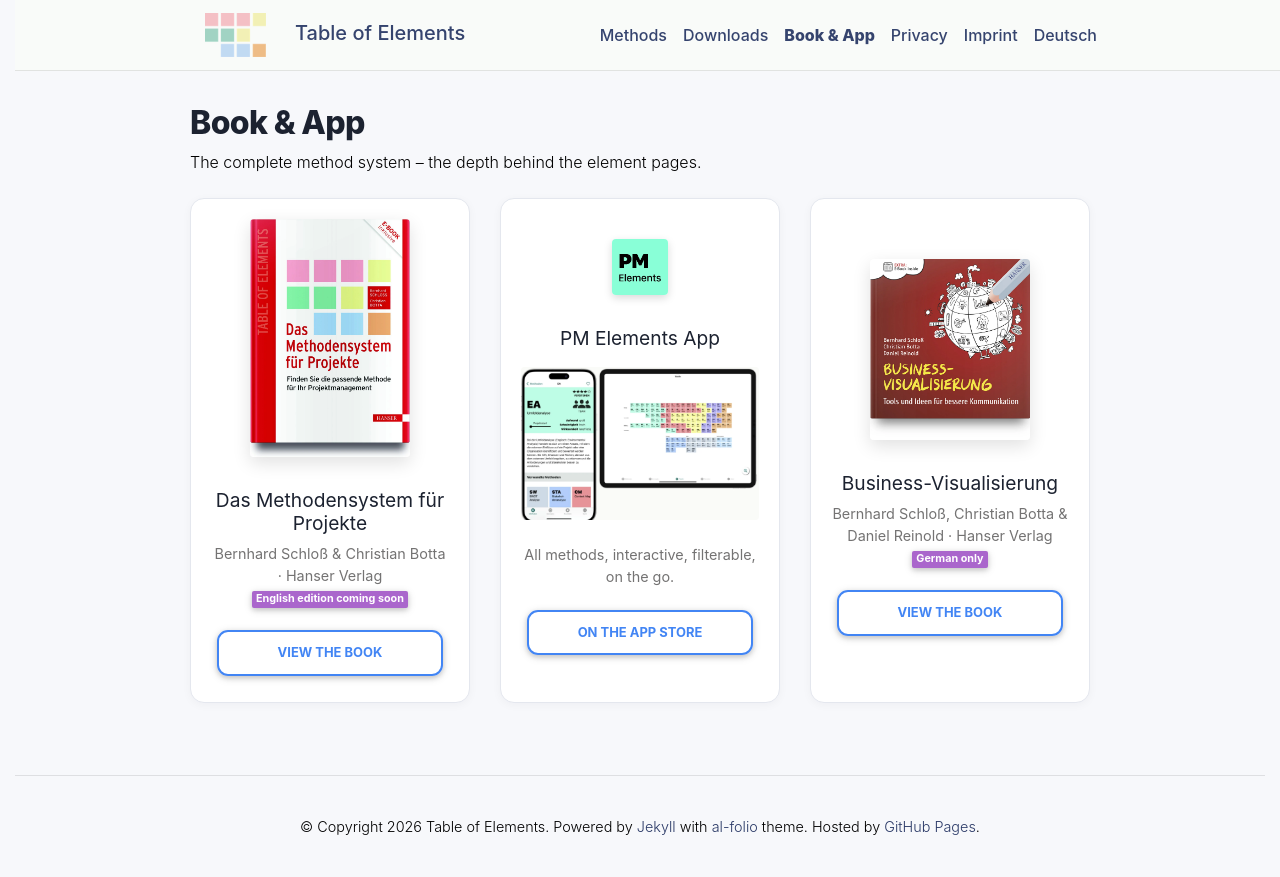

repository: table-of-elements/table-of-elements.github.io · page: en/book-app/index.html · generator: jekyll

---
horizontal: true
lang: en
layout: default
permalink: /en/book-app/
title: Book & App
---

# Book &amp; App

The complete method system – the depth behind the element pages.

<div class="row row-cols-1 row-cols-md-3 mt-4">
  <div class="col mb-4">
    <div class="card h-100 hoverable text-center">
      <div class="card-body d-flex flex-column justify-content-center h-100">
        {% include figure.liquid loading="eager" path="assets/img/toe/buchcover.jpg" class="img-fluid rounded toe-book-cover" width="180" height="255" alt="Book cover: Das Methodensystem für Projekte" %}
        <h3 class="mt-3">Das Methodensystem für Projekte</h3>
        <p class="card-text">Bernhard Schloß &amp; Christian Botta · Hanser Verlag <span class="badge bg-secondary">English edition coming soon</span></p>
        <a class="btn btn-outline-primary" href="https://www.hanser-fachbuch.de/Das-Methodensystem-fuer-Projekte/978-3-446-48367-5" target="_blank" rel="noopener">View the book</a>
      </div>
    </div>
  </div>
  <div class="col mb-4">
    <div class="card h-100 hoverable text-center">
      <div class="card-body d-flex flex-column justify-content-center h-100">
        {% include figure.liquid loading="eager" path="assets/img/toe/app-icon.png" class="rounded toe-app-icon" width="64" height="64" alt="PM Elements App icon" %}
        <h3 class="mt-3">PM Elements App</h3>
        {% include figure.liquid loading="eager" path="assets/img/toe/app-screenshots.png" class="img-fluid rounded mt-2" width="1200" height="800" alt="PM Elements App – iPhone &amp; iPad screenshots" %}
        <p class="card-text mt-2">All methods, interactive, filterable, on the go.</p>
        <a class="btn btn-outline-primary" href="https://apps.apple.com/at/app/pm-elements/id6738084498" target="_blank" rel="noopener">On the App Store</a>
      </div>
    </div>
  </div>
  <div class="col mb-4">
    <div class="card h-100 hoverable text-center">
      <div class="card-body d-flex flex-column justify-content-center h-100">
        {% include figure.liquid loading="eager" path="assets/img/toe/buchcover2.jpg" class="img-fluid rounded toe-book-cover" width="180" height="255" alt="Book cover: Business-Visualisierung" %}
        <h3 class="mt-3">Business-Visualisierung</h3>
        <p class="card-text">Bernhard Schloß, Christian Botta &amp; Daniel Reinold · Hanser Verlag <span class="badge bg-secondary">German only</span></p>
        <a class="btn btn-outline-primary" href="https://www.hanser-fachbuch.de/Business-Visualisierung/978-3-446-47803-9" target="_blank" rel="noopener">View the book</a>
      </div>
    </div>
  </div>
</div>
